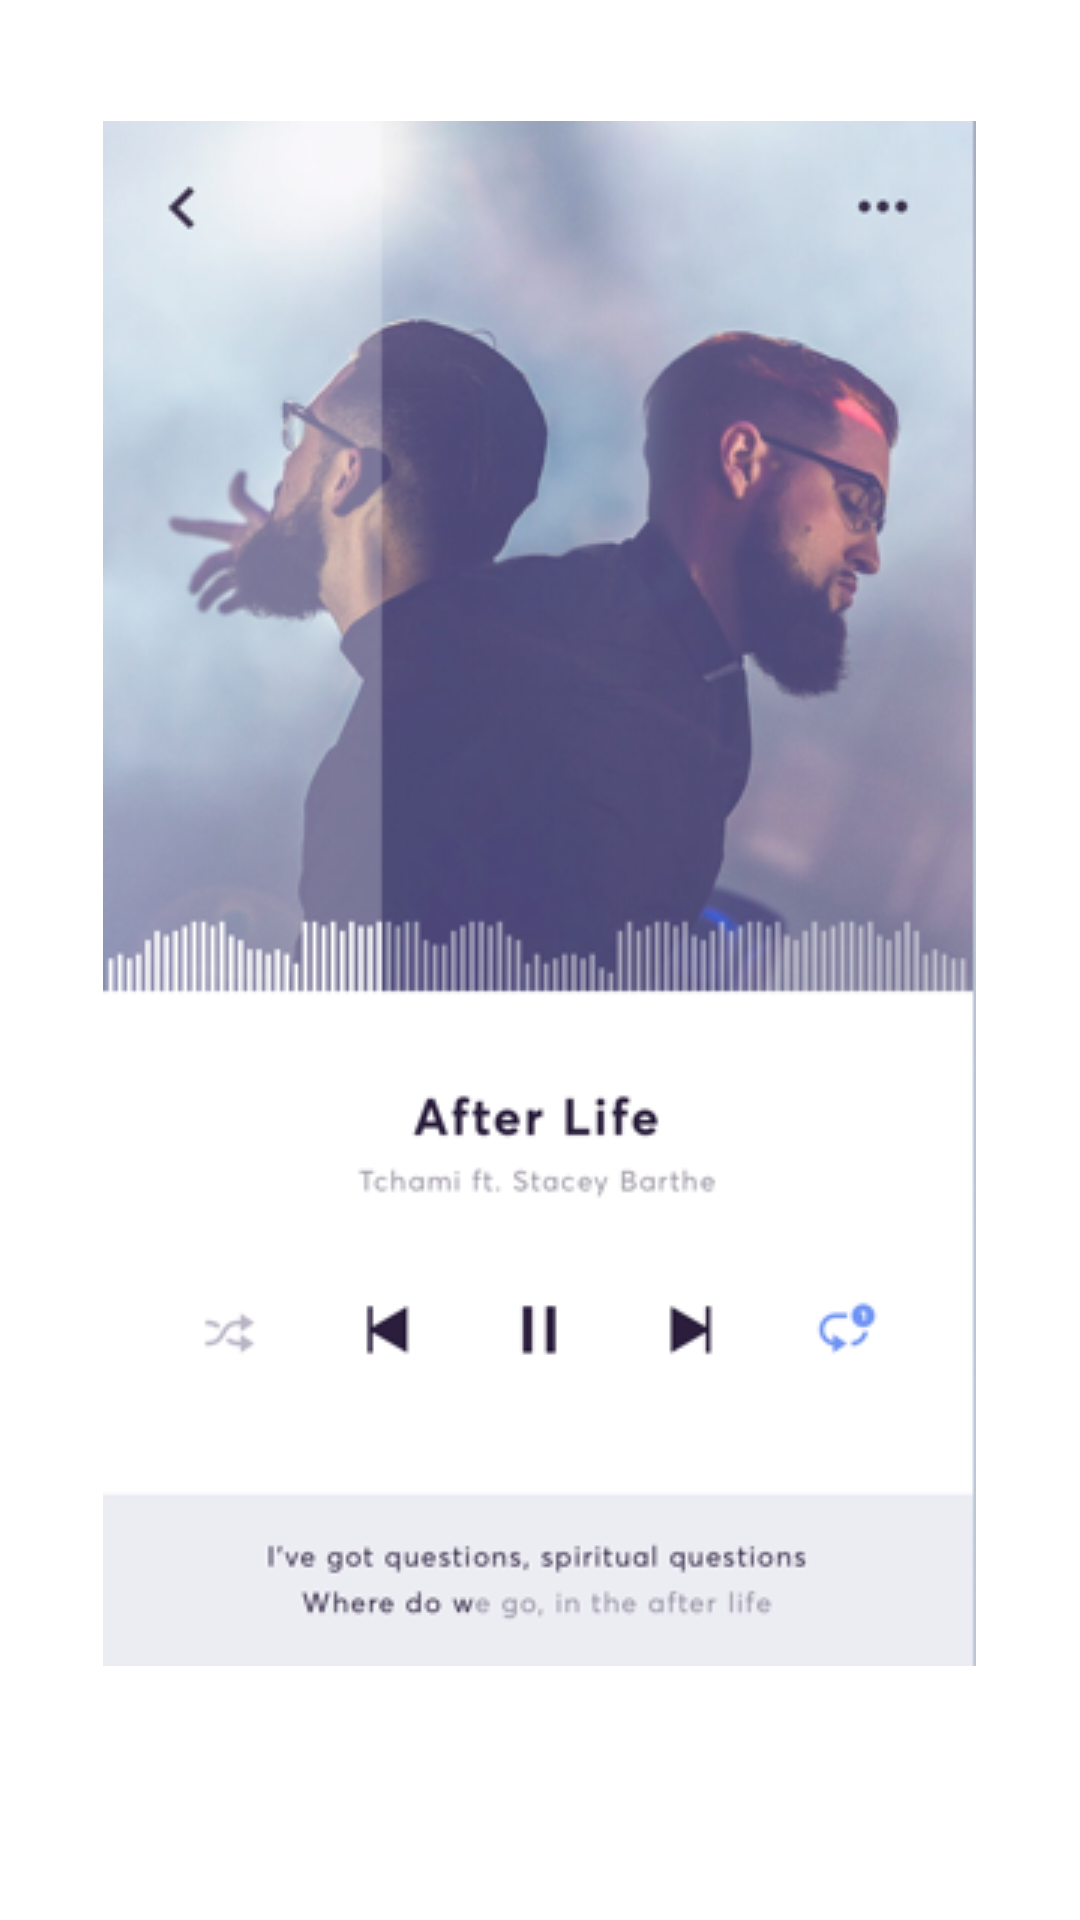

This screen was rendered from an Android layout file. Write that file and the resources it references.
<!-- AndroidManifest.xml: application theme FullscreenTheme -->
<!-- res/layout/fragment_music_player.xml -->
<?xml version="1.0" encoding="utf-8"?>
<LinearLayout xmlns:android="http://schemas.android.com/apk/res/android"
    android:orientation="vertical"
    android:layout_width="match_parent"
    android:layout_height="wrap_content">

    <TextView
        android:id="@+id/api_text"
        android:layout_width="wrap_content"
        android:layout_height="wrap_content"
        android:layout_gravity="center"
        android:textColor="@color/colorPrimary"
        android:textSize="30sp"/>

    <ImageView
        android:layout_width="wrap_content"
        android:layout_height="wrap_content"
        android:layout_gravity="center"
        android:background="@drawable/music"/>

</LinearLayout>
<!-- resources referenced by this layout -->
<resources>
  <color name="colorPrimary">#90609a</color>
  <!-- drawable music: png bitmap (drawable, 129229 bytes) -->
  <style name="FullscreenTheme" parent="AppTheme">
          <item name="android:actionBarStyle">@style/FullscreenActionBarStyle</item>
          <item name="android:windowActionBarOverlay">true</item>
          <item name="android:windowBackground">@null</item>
          <item name="metaButtonBarStyle">?android:attr/buttonBarStyle</item>
          <item name="metaButtonBarButtonStyle">?android:attr/buttonBarButtonStyle</item>
      </style>
  <style name="AppTheme" parent="Theme.AppCompat.Light.NoActionBar">
          
          <item name="colorPrimary">@color/black_overlay</item>
          <item name="colorPrimaryDark">@color/black_overlay</item>
          <item name="colorAccent">@color/black_overlay</item>
      </style>
  <style name="FullscreenActionBarStyle" parent="Widget.AppCompat.ActionBar">
          <item name="android:background">@color/black_overlay</item>
      </style>
  <color name="black_overlay">#66000000</color>
</resources>
